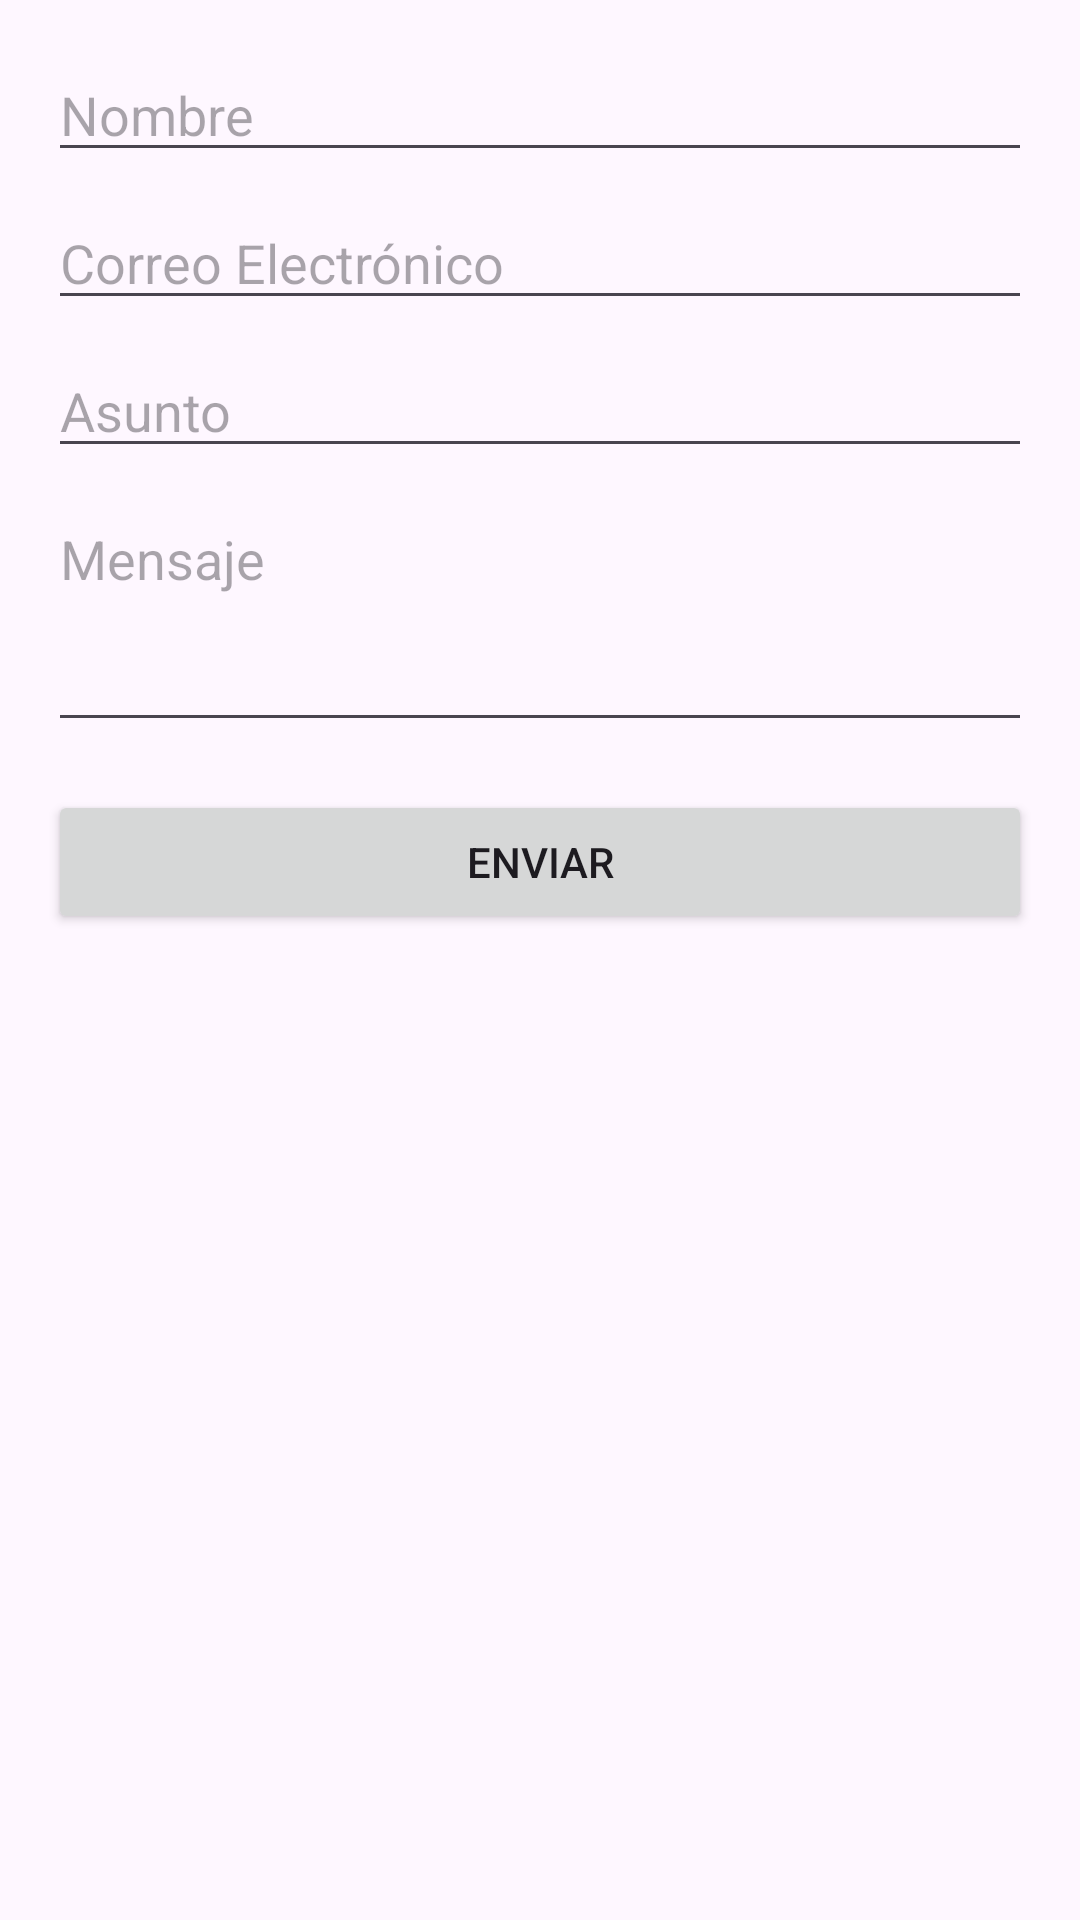

Android layout source for this screen:
<!-- AndroidManifest.xml: application theme Theme.ConnectSalud -->
<!-- res/layout/activity_contacto.xml -->
<?xml version="1.0" encoding="utf-8"?>
<ScrollView xmlns:android="http://schemas.android.com/apk/res/android"
    android:layout_width="match_parent"
    android:layout_height="match_parent"
    android:padding="16dp">

    <LinearLayout
        android:layout_width="match_parent"
        android:layout_height="match_parent"
        android:orientation="vertical">

        <EditText
            android:id="@+id/editTextName"
            android:layout_width="match_parent"
            android:layout_height="wrap_content"
            android:hint="Nombre"
            android:inputType="textPersonName" />

        <EditText
            android:id="@+id/editTextEmail"
            android:layout_width="match_parent"
            android:layout_height="wrap_content"
            android:hint="Correo Electrónico"
            android:inputType="textEmailAddress"
            android:layout_marginTop="8dp" />

        <EditText
            android:id="@+id/editTextSubject"
            android:layout_width="match_parent"
            android:layout_height="wrap_content"
            android:hint="Asunto"
            android:inputType="text"
            android:layout_marginTop="8dp" />

        <EditText
            android:id="@+id/editTextMessage"
            android:layout_width="match_parent"
            android:layout_height="wrap_content"
            android:hint="Mensaje"
            android:inputType="textMultiLine"
            android:layout_marginTop="8dp"
            android:lines="5"
            android:minLines="3"
            android:gravity="top"
            android:scrollbars="vertical" />

        <Button
            android:id="@+id/buttonSend"
            android:layout_width="match_parent"
            android:layout_height="wrap_content"
            android:text="Enviar"
            android:layout_marginTop="16dp"
            android:onClick="sendContactMessage" />
    </LinearLayout>
</ScrollView>
<!-- resources referenced by this layout -->
<resources>
  <style name="Theme.ConnectSalud" parent="Base.Theme.ConnectSalud" />
  <style name="Base.Theme.ConnectSalud" parent="Theme.Material3.DayNight">
          
          
  
          
          <item name="colorPrimary">@color/yellow</item>
  
  
          
          <item name="android:statusBarColor">@color/black</item>
  
      </style>
  <color name="yellow">#FFFFCD29</color>
  <color name="black">#FF000000</color>
</resources>
